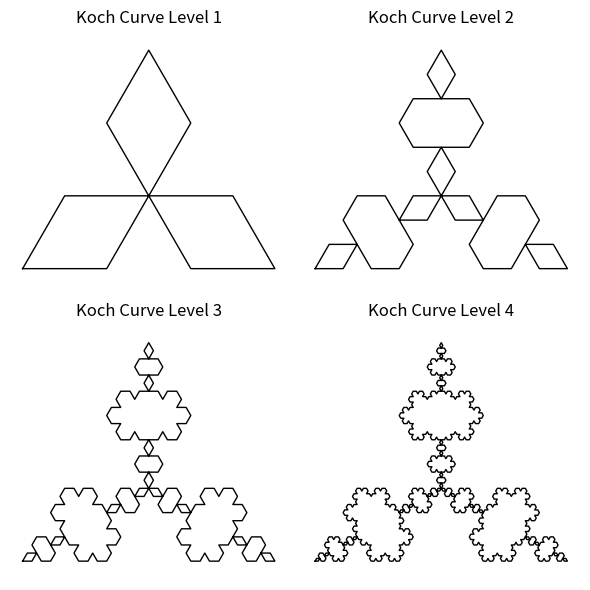
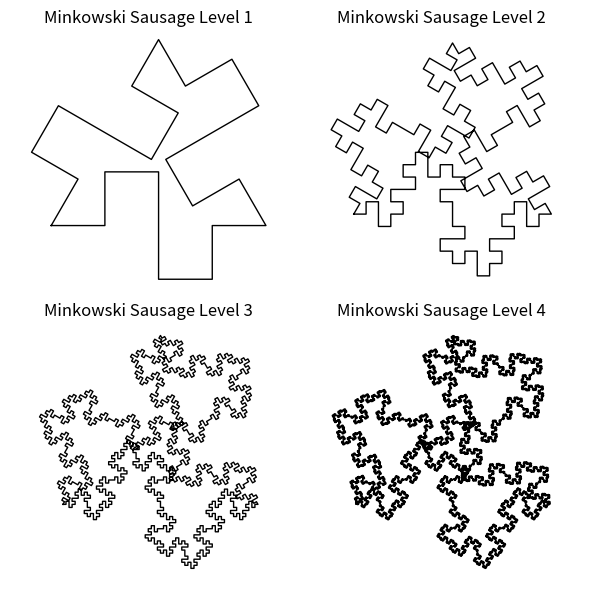

Write Python code to recreate these figures, in order.
import numpy as np
import matplotlib.pyplot as plt

def koch_generator(u, level):
    if level == 0:
        return u
    points = []
    for i in range(len(u) - 1):
        p1 = u[i]
        p2 = u[i + 1]
        # 三等分点
        a = p1 + (p2 - p1) / 3
        b = p1 + (p2 - p1) * 2 / 3
        # 构造顶点
        angle = np.pi / 3
        c = a + (b - a) * np.exp(1j * angle)
        # 注意：每段只添加p1，a，c，b，最后整体append u[-1]
        points.extend([p1, a, c, b])
    points.append(u[-1])
    # 递归
    return koch_generator(np.array(points), level - 1)

def minkowski_generator(u, level):
    if level == 0:
        return u
    points = []
    for i in range(len(u) - 1):
        p1 = u[i]
        p2 = u[i + 1]
        v = (p2 - p1) / 4
        # 闵可夫斯基香肠的8个分段
        pts = [
            p1,
            p1 + v,
            p1 + v + v * 1j,
            p1 + 2 * v + v * 1j,
            p1 + 2 * v,
            p1 + 2 * v - v * 1j,
            p1 + 3 * v - v * 1j,
            p1 + 3 * v,
        ]
        points.extend(pts)
    points.append(u[-1])
    # 递归
    return minkowski_generator(np.array(points), level - 1)

if __name__ == "__main__":
    # 初始线段
    init_u = np.array([0, 1, 0.5+0.866j, 0])  # 等边三角形

    # 绘制不同层级的科赫曲线
    fig, axs = plt.subplots(2, 2, figsize=(6, 6))
    for i in range(4):
        koch_points = koch_generator(init_u, i + 1)
        axs[i//2, i%2].plot(
            np.real(koch_points), np.imag(koch_points), 'k-', lw=1
        )
        axs[i//2, i%2].set_title(f"Koch Curve Level {i+1}")
        axs[i//2, i%2].axis('equal')
        axs[i//2, i%2].axis('off')
    plt.tight_layout()
    plt.show()

    # 绘制不同层级的闵可夫斯基香肠曲线
    fig, axs = plt.subplots(2, 2, figsize=(6, 6))
    for i in range(4):
        minkowski_points = minkowski_generator(init_u, i + 1)
        axs[i//2, i%2].plot(
            np.real(minkowski_points), np.imag(minkowski_points), 'k-', lw=1
        )
        axs[i//2, i%2].set_title(f"Minkowski Sausage Level {i+1}")
        axs[i//2, i%2].axis('equal')
        axs[i//2, i%2].axis('off')
    plt.tight_layout()
    plt.show()
